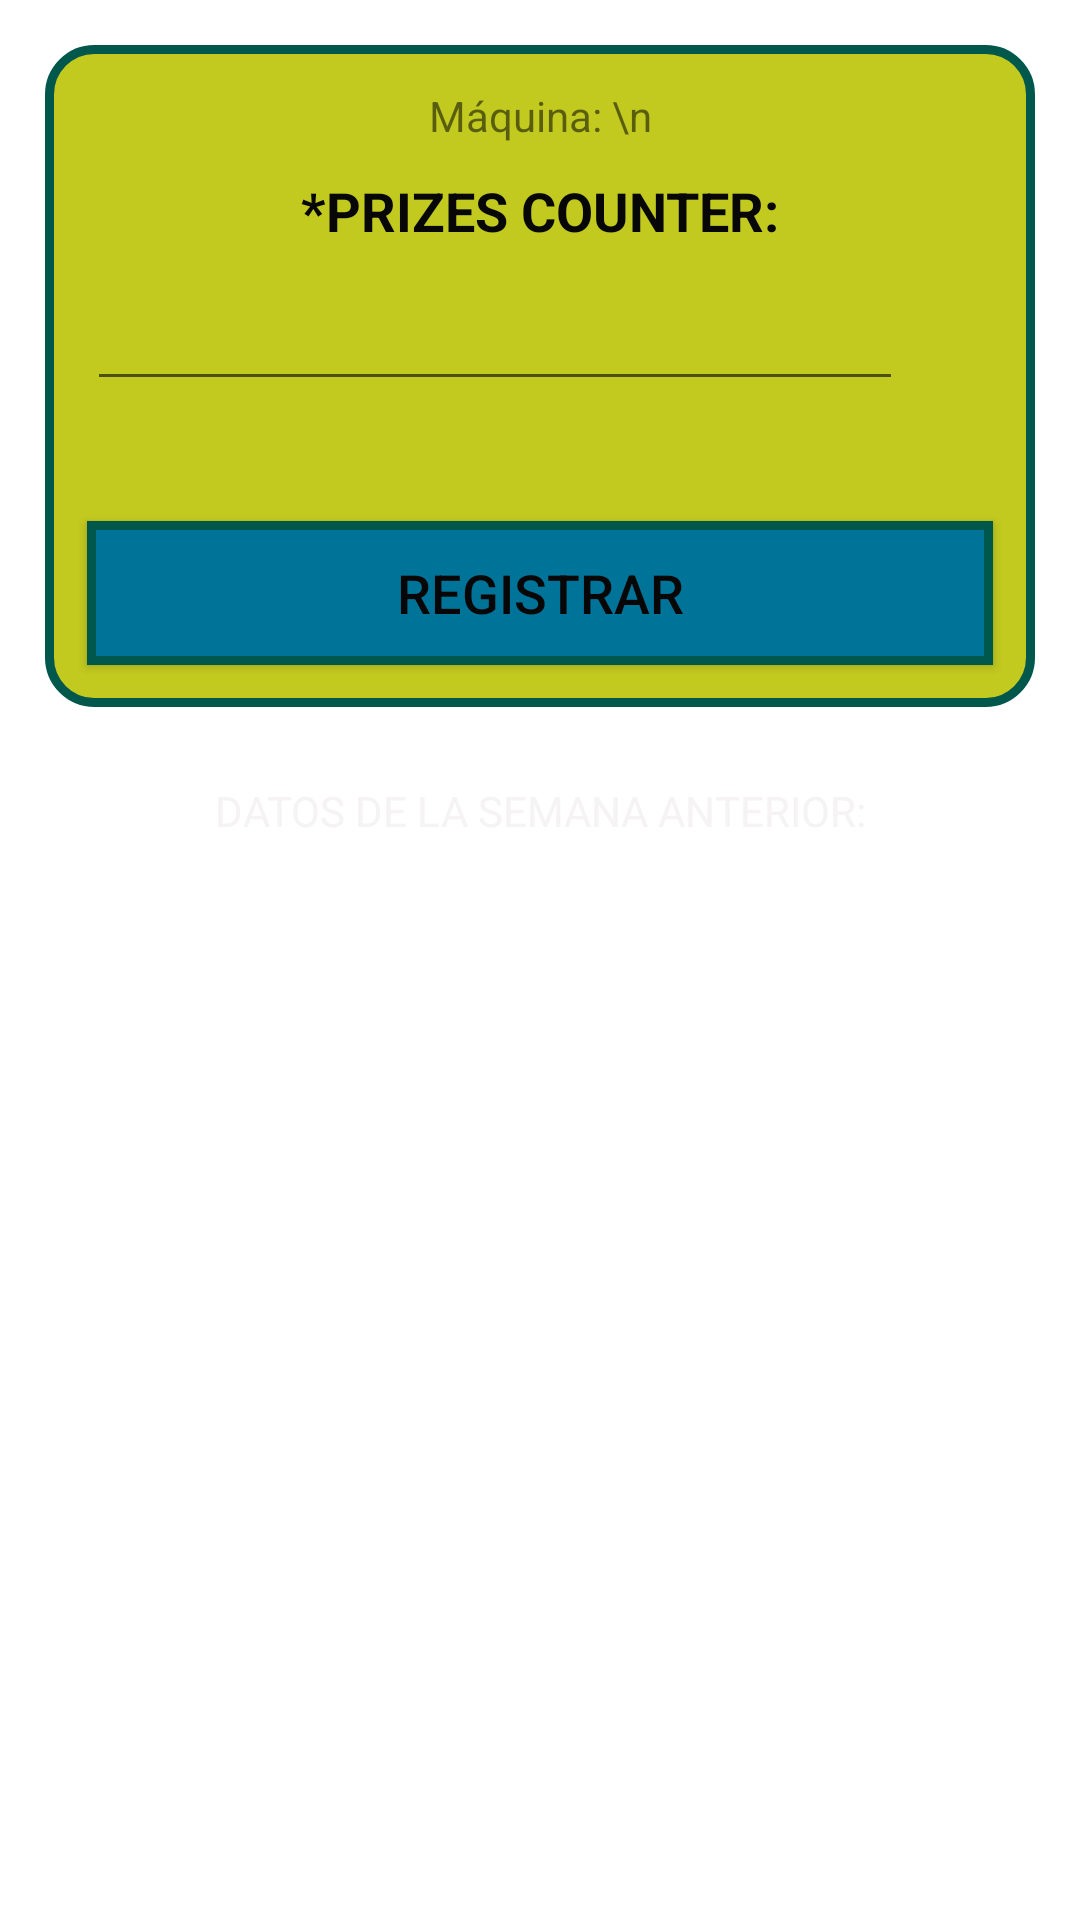

The Android layout XML behind this screen, and the referenced resources:
<!-- AndroidManifest.xml: application theme Theme.AmuseMe -->
<!-- res/layout/activity_registrar_contadores.xml -->
<?xml version="1.0" encoding="utf-8"?>
<LinearLayout xmlns:android="http://schemas.android.com/apk/res/android"
    xmlns:app="http://schemas.android.com/apk/res-auto"
    xmlns:tools="http://schemas.android.com/tools"
    android:layout_width="match_parent"
    android:layout_height="match_parent"
    android:background="@drawable/gradient_background"
    android:gravity="center"
    android:orientation="vertical"
    tools:context=".RegistrarContadores">

    <ScrollView
        android:layout_width="match_parent"
        android:layout_height="match_parent">

        <LinearLayout
            android:id="@+id/layout_rc"
            android:layout_width="match_parent"
            android:layout_height="wrap_content"
            android:orientation="vertical" >

            <LinearLayout

                android:layout_width="match_parent"
                android:layout_height="wrap_content"
                android:layout_margin="15dp"
                android:background="@drawable/boton_redondo_verde"
                android:orientation="vertical">

                <TextView
                    android:id="@+id/nombreMaquina"
                    android:layout_width="match_parent"
                    android:layout_height="wrap_content"
                    android:padding="10dp"
                    android:text="Máquina: \n"
                    android:textAlignment="center" />


                <LinearLayout
                    android:id="@+id/content"
                    android:layout_width="fill_parent"
                    android:layout_height="wrap_content"
                    android:orientation="vertical" />

                <TextView
                    android:id="@+id/prizeCounter"
                    android:layout_width="match_parent"
                    android:layout_height="wrap_content"
                    android:text="*PRIZES COUNTER:"
                    android:textAlignment="center"
                    android:textColor="@color/colorBlack"
                    android:textSize="18sp"
                    android:textStyle="bold" />

                <LinearLayout
                    android:layout_width="match_parent"
                    android:layout_height="wrap_content"
                    android:layout_margin="10dp"
                    android:orientation="horizontal">

                    <EditText
                        android:id="@+id/prizes"
                        android:layout_width="wrap_content"
                        android:layout_height="wrap_content"
                        android:layout_marginBottom="20dp"
                        android:layout_weight="1"
                        android:inputType="number"
                        android:paddingRight="17dp"
                        android:textAlignment="textEnd" />

                    <ImageView
                        android:id="@+id/camPrizes"
                        android:layout_width="30dp"
                        android:layout_height="30dp"
                        android:src="@drawable/camera" />



                </LinearLayout>

                <android.widget.Button
                    android:id="@+id/registrarMaquina"
                    android:layout_width="match_parent"
                    android:layout_height="wrap_content"
                    android:layout_margin="10dp"
                    android:background="@drawable/boton_redondo_azul"
                    android:text="Registrar"
                    android:textColor="@color/colorBlack"
                    android:textSize="18sp" />


            </LinearLayout>

            <TextView
                android:id="@+id/datosAnteriores"
                android:layout_width="match_parent"
                android:layout_height="wrap_content"
                android:padding="10dp"
                android:textColor="@color/colorWhite"
                android:gravity="center"
                android:text="DATOS DE LA SEMANA ANTERIOR:"/>
            <TextView
                android:id="@+id/datosAnteriores1"
                android:layout_width="match_parent"
                android:layout_height="wrap_content"
                android:padding="2dp"
                android:textColor="@color/colorWhite"
                android:gravity="center"
                android:text=""/>
            <TextView
                android:id="@+id/datosAnteriores2"
                android:layout_width="match_parent"
                android:layout_height="wrap_content"
                android:padding="10dp"
                android:textColor="@color/colorWhite"
                android:gravity="center"
                android:text=""/>


        </LinearLayout>

    </ScrollView>


</LinearLayout>
<!-- resources referenced by this layout -->
<resources>
  <color name="colorBlack">#080708</color>
  <color name="colorWhite">#f5f3f4</color>
  <!-- drawable boton_redondo_azul (drawable) -->
  <?xml version="1.0" encoding="utf-8"?>
  <shape
      xmlns:android="http://schemas.android.com/apk/res/android"
      android:shape="rectangle">
  
      
      <solid
          android:color="#007399" >
      </solid>
  
      
      <stroke
          android:width="3dp"
          android:color="@color/colorPrimaryDark" >
      </stroke>
  
      
      <padding
          android:left="4dp"
          android:top="4dp"
          android:right="4dp"
          android:bottom="4dp"    >
      </padding>
  
      
      
  
  </shape>
  <!-- drawable boton_redondo_verde (drawable-v24) -->
  <?xml version="1.0" encoding="utf-8"?>
  <shape
      xmlns:android="http://schemas.android.com/apk/res/android"
      android:shape="rectangle">
  
      
      <solid
          android:color="@color/colorVerdeLimon" >
      </solid>
  
      
      <stroke
          android:width="3dp"
          android:color="@color/colorPrimaryDark" >
      </stroke>
  
      
      <padding
          android:left="4dp"
          android:top="4dp"
          android:right="4dp"
          android:bottom="4dp"    >
      </padding>
  
      
      <corners
          android:radius="15dp"   >
      </corners>
  
  </shape>
  <style name="Theme.AmuseMe" parent="Theme.MaterialComponents.DayNight.DarkActionBar">
          
          
          
          <item name="android:statusBarColor" tools:targetApi="l">?attr/colorPrimaryVariant</item>
          
      </style>
  <color name="colorPrimaryDark">#00574B</color>
  <color name="colorVerdeLimon">#c3ca1f</color>
</resources>
